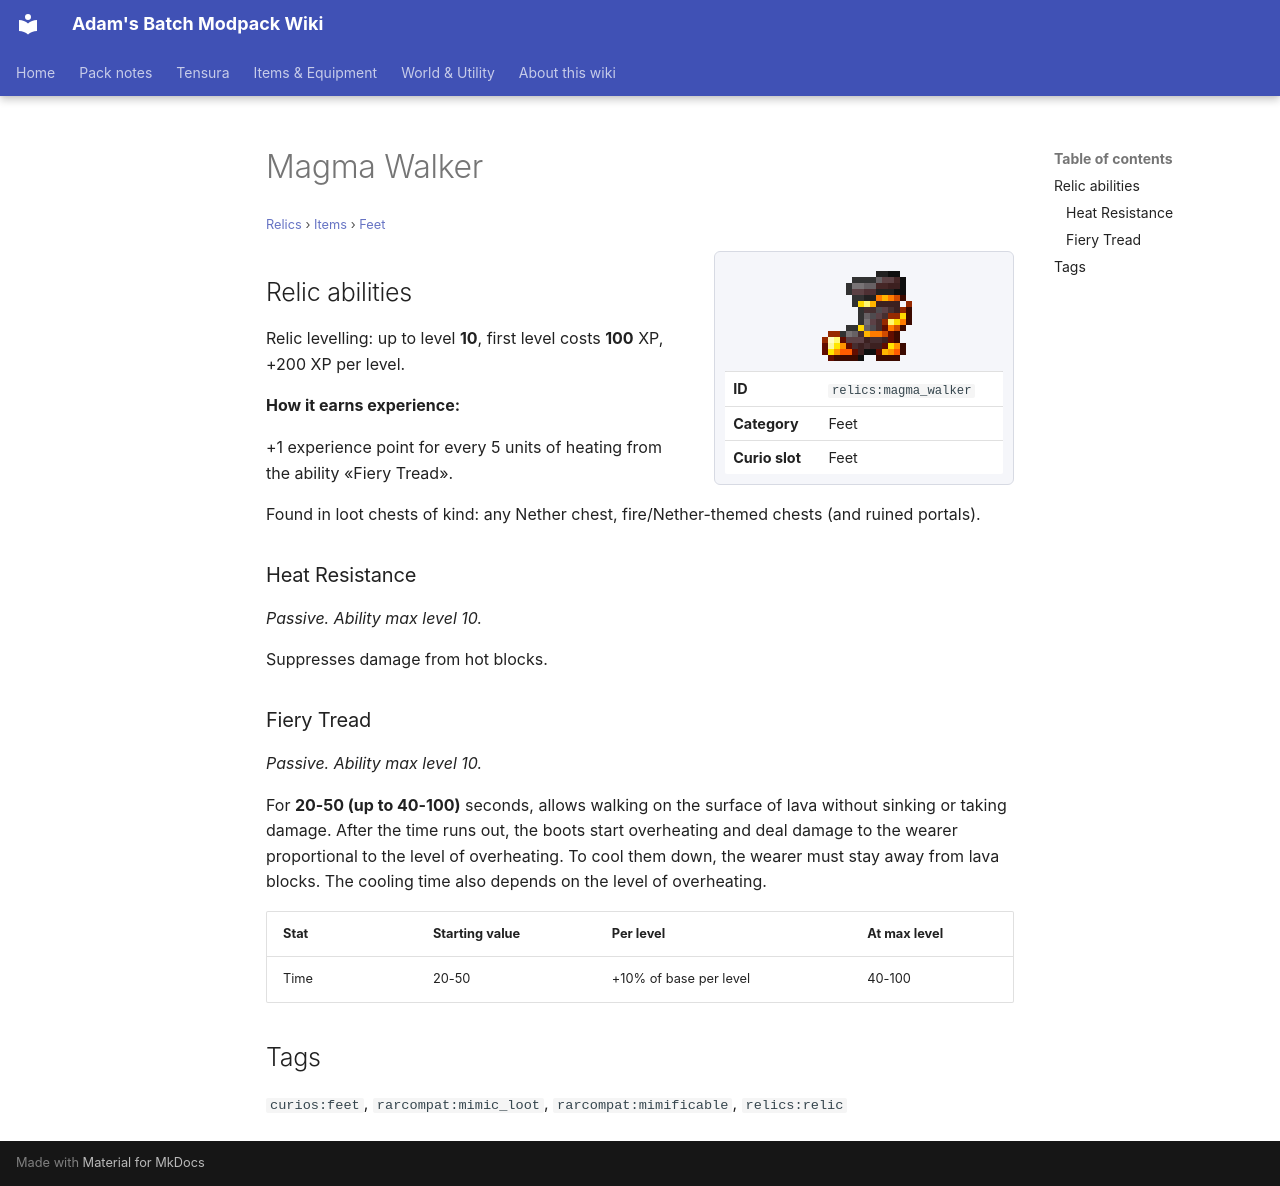

repository: Proteus-Nell/Adams-Batch-MC-Modpack-Wiki · page: relics/items/feet/magma-walker/index.html · generator: mkdocs

# Magma Walker

<small>[Relics](../../index.md) &rsaquo; [Items](../index.md) &rsaquo; [Feet](index.md)</small>

<div class="infobox" markdown>

![Magma Walker](../../../assets/icons/relics/item/magma_walker.png)

| | |
|---|---|
| **ID** | `relics:magma_walker` |
| **Category** | Feet |
| **Curio slot** | Feet |

</div>

## Relic abilities

Relic levelling: up to level **10**, first level costs **100** XP, +200 XP per level.

**How it earns experience:**

+1 experience point for every 5 units of heating from the ability «Fiery Tread».

Found in loot chests of kind: any Nether chest, fire/Nether-themed chests (and ruined portals).

### Heat Resistance

*Passive. Ability max level 10.*

Suppresses damage from hot blocks.

### Fiery Tread

*Passive. Ability max level 10.*

For **20-50 (up to 40-100)** seconds, allows walking on the surface of lava without sinking or taking damage. After the time runs out, the boots start overheating and deal damage to the wearer proportional to the level of overheating. To cool them down, the wearer must stay away from lava blocks. The cooling time also depends on the level of overheating.

| Stat | Starting value | Per level | At max level |
|---|---|---|---|
| Time | 20-50 | +10% of base per level | 40-100 |

## Tags

`curios:feet`, `rarcompat:mimic_loot`, `rarcompat:mimificable`, `relics:relic`
